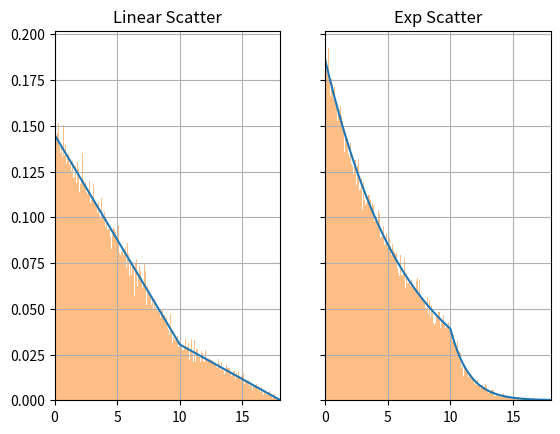

Write Python code to recreate this figure.
import numpy as np


def linscatter(X: np.array, Y: np.array, N):
    '''
    :param X:
    :param Y:
    :return Xshift:
    '''

    dx = np.array([X[0] - X[1], X[2] - X[1]])
    dy = np.array([Y[0] - Y[1], Y[2] - Y[1]])
    dx, dy = dx[dx.argsort()], dy[dx.argsort()]

    weight_leftright = abs((Y[1] + dy / 2.0) * dx)
    weight_leftright /= weight_leftright.sum()

    leftright = np.random.choice([0, 1], replace=True, size=N, p=weight_leftright)

    DX, DY = dx[leftright], dy[leftright]
    YBAR = Y[1] + DY / 2
    c1, c2 = YBAR / DY, Y[1] / DY

    CDF = np.random.rand(N)

    # todo - this throws an error because is evaluates the first branch in full. Find a way to suppress.
    Xshift = np.where(DY != 0,
                      np.sign(DY) * np.sqrt(CDF * c1 * 2 + (c2) ** 2) - c2,
                      CDF
                      )
    Xshift = Xshift * DX

    return Xshift


def expscatter(X: np.array, Y: np.array, N):
    '''
    :param X:
    :param Y:
    :return Xshift:
    '''

    dx = np.array([X[0] - X[1], X[2] - X[1]])
    dy = np.array([Y[0] - Y[1], Y[2] - Y[1]])
    dE = np.log(np.array([Y[0] / Y[1], Y[2] / Y[1]]))
    dx, dy, dE = dx[dx.argsort()], dy[dx.argsort()], dE[dx.argsort()]

    weight_leftright = abs(dx * dy / dE)

    if dy[0] == 0: weight_leftright[0] = abs(dx[0] * Y[1])
    if dy[1] == 0: weight_leftright[1] = abs(dx[1] * Y[1])


    weight_leftright /= weight_leftright.sum()


    leftright = np.random.choice([0, 1], replace=True, size=N, p=weight_leftright)

    DX, DY, DE = dx[leftright], dy[leftright], dE[leftright]

    CDF = np.random.rand(N)

    # todo - this throws an error because is evaluates the first branch in full. Find a way to suppress.
    Xshift = np.where(DY != 0,
                      np.log(CDF * DY / Y[1] + 1) / DE,
                      CDF
                      )

    Xshift = Xshift * DX

    return Xshift


if __name__ == "__main__":
    import matplotlib.pyplot as plt

    X = [0, 10, 18]
    Y = [10, 2.1, 0.01]


    samples_lin = linscatter(X, Y, 50_000) + X[1]
    samples_exp = expscatter(X, Y, 50_000) + X[1]

    Y = np.array(Y) / np.trapz(Y, X)

    Xinterp = np.linspace(X[0], X[2], 1024)
    Y2 = np.exp(np.interp(Xinterp, X, np.log(Y)))
    Y2 /= np.trapz(Y2, Xinterp)

    f, (a1, a2) = plt.subplots(1, 2, sharey=True, sharex=True)
    a1.plot(X, Y), a2.plot(Xinterp, Y2)
    a1.hist(samples_lin, bins=256, density=True, alpha=0.5)
    a2.hist(samples_exp, bins=256, density=True, alpha=0.5)

    a1.set_title("Linear Scatter")
    a2.set_title("Exp Scatter")
    a1.grid(), a2.grid()

    a1.set_xlim(X[0], X[-1])
    plt.show()
